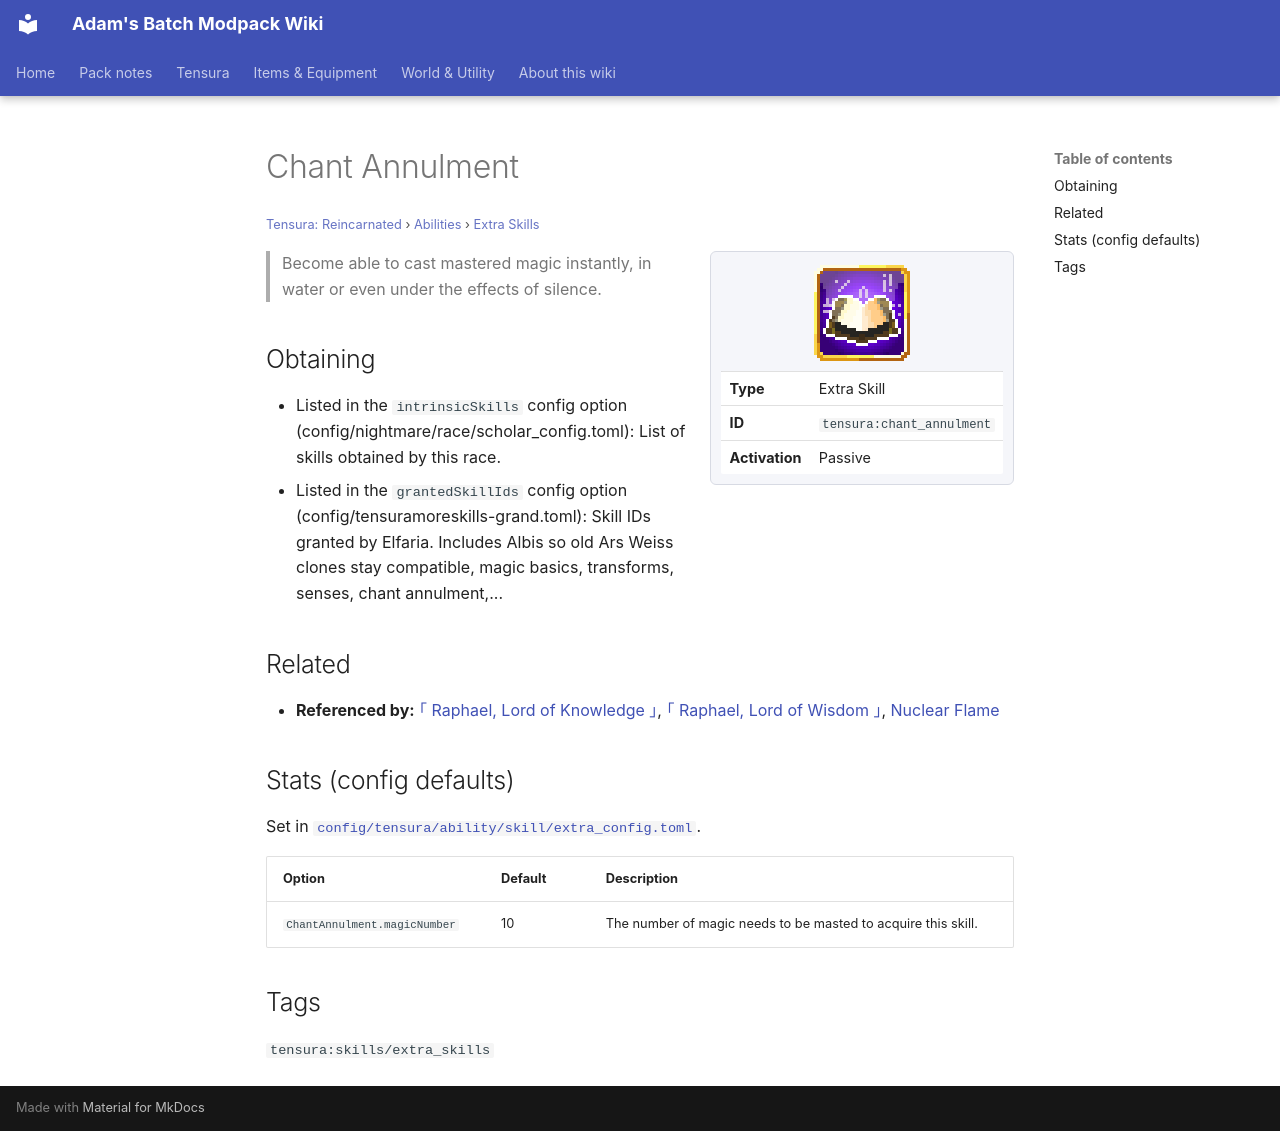

repository: Proteus-Nell/Adams-Batch-MC-Modpack-Wiki · page: tensura-reincarnated/abilities/extra-skills/chant-annulment/index.html · generator: mkdocs

# Chant Annulment

<small>[Tensura: Reincarnated](../../index.md) &rsaquo; [Abilities](../index.md) &rsaquo; [Extra Skills](index.md)</small>

<div class="infobox" markdown>

![Chant Annulment](../../../assets/icons/tensura/skill/chant_annulment.png)

| | |
|---|---|
| **Type** | Extra Skill |
| **ID** | `tensura:chant_annulment` |
| **Activation** | Passive |

</div>

> Become able to cast mastered magic instantly, in water or even under the effects of silence.

## Obtaining

- Listed in the `intrinsicSkills` config option (config/nightmare/race/scholar_config.toml): List of skills obtained by this race.
- Listed in the `grantedSkillIds` config option (config/tensuramoreskills-grand.toml): Skill IDs granted by Elfaria. Includes Albis so old Ars Weiss clones stay compatible, magic basics, transforms, senses, chant annulment,...

## Related

- **Referenced by:** [｢ Raphael, Lord of Knowledge ｣](../../../tr-nightmares/abilities/ultimate-skills/raphael-knowledge.md), [｢ Raphael, Lord of Wisdom ｣](../../../tr-nightmares/abilities/ultimate-skills/raphael-wisdom.md), [Nuclear Flame](../../../tr-nightmares/abilities/other-magic/nuclear-flame.md)

## Stats (config defaults)

Set in [`config/tensura/ability/skill/extra_config.toml`](../../configs/config-tensura-ability-skill-extra-config.md).

| Option | Default | Description |
|---|---|---|
| `ChantAnnulment.magicNumber` | 10 | The number of magic needs to be masted to acquire this skill. |

## Tags

`tensura:skills/extra_skills`
